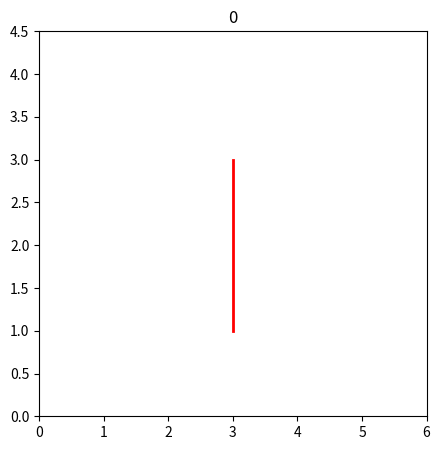

This figure's Python source:
""" [redacted] """

import numpy as np
from matplotlib import pyplot as plt
from matplotlib.animation import FuncAnimation


class AcrobatSimWorld:
    """
    Pole Balancing simulation world.
    State representation: [theta1 (float), theta1' (float), theta2 (float), theta2 (float)']
    Action representation: action ∈ {-1, 0, 1}
    """

    def __init__(self, gravity=9.8, timestep=0.05) -> None:
        self.gravity = gravity
        self.timestep = timestep

        self.l_1 = 1  # Length of upper segment
        self.l_2 = 1  # Length of lower segment
        self.lc_1 = 0.5  # Length from endpoint to center of mass for upper segment
        self.lc_2 = 0.5  # Length from endpoint to center of mass for lower segment
        self.m_1 = 1  # Mass of upper segment
        self.m_2 = 1  # Mass of lower segment

        self.theta_1 = None
        self.theta_1_der = None
        self.theta_2 = None
        self.theta_2_der = None

        self.force = 1  # Magnitude of the force applied

        self.episode_len = 400
        self.steps_taken = 0
        self.center_plot = (3, 3)
        self.history = []

    def begin_episode(self):
        """
        Starting an episode by resetting state variables
        and returning the initial state.
        """
        # Setting both angles to zero (both segments hanging straight down)
        self.theta_1 = 0
        self.theta_2 = 0

        # Setting derivatives of both angles to 0 (no rotational velocity)
        self.theta_1_der = 0
        self.theta_2_der = 0

        # Resetting the number of steps taken in the current episode
        self.steps_taken = 0

        # Resetting the history, and adding the initial state to the history
        xp_1, yp_1 = self.center_plot
        xp_2, yp_2, xtip, ytip = self.calculate_segment_positions(xp_1, yp_1)
        x_coords = [self.center_plot[0], xp_2, xtip]
        y_coords = [self.center_plot[1], yp_2, ytip]
        self.history = [(x_coords, y_coords)]

        return self.get_current_state()

    def next_state(self, action: int):
        """
        Performing an action and going to the next state.
        """

        if action < 0:  # Force to left
            applied_force = -self.force
        elif action > 0:  # Force to right
            applied_force = self.force
        else:  # No force
            applied_force = 0

        # Calculate the second derivatives of the angles
        theta_1_second_der, theta_2_second_der = self.calculate_angular_acceleration(
            applied_force)

        # Update the state variables with the calculated second derivatives
        self.theta_2_der = self.theta_2_der + self.timestep * theta_2_second_der
        self.theta_1_der = self.theta_1_der + self.timestep * theta_1_second_der
        self.theta_2 = self.theta_2 + self.timestep * self.theta_2_der
        self.theta_1 = self.theta_1 + self.timestep * self.theta_1_der

        # Calculate the reward
        if self.is_end_state():
            reward = 1
        else:
            reward = 0

        # Increment number of steps taken
        self.steps_taken += 1

        # Adding the current step to the history
        xp_1, yp_1 = self.center_plot
        xp_2, yp_2, xtip, ytip = self.calculate_segment_positions(xp_1, yp_1)
        x_coords = [self.center_plot[0], xp_2, xtip]
        y_coords = [self.center_plot[1], yp_2, ytip]
        self.history.append((x_coords, y_coords))

        return self.get_current_state(), reward

    def calculate_angular_acceleration(self, applied_force):
        """
        Calculates the second derivatives of both thetas (angular acceleration)
        using the applied force given (left, right or no force).
        """
        phi_2 = self.m_2 * self.lc_2 * self.gravity * np.cos(self.theta_1 +
                                                             self.theta_2 -
                                                             np.pi / 2)
        phi_1 = (-self.m_2 * self.l_1 * self.lc_2 *
                 (self.theta_2_der**2) * np.sin(self.theta_2)) - (
                     2 * self.m_2 * self.l_1 * self.lc_2 * self.theta_2_der *
                     self.theta_1_der * np.sin(self.theta_2)) + (
                         (self.m_1 * self.lc_1 + self.m_2 * self.l_1) *
                         self.gravity * np.cos(self.theta_1 - np.pi / 2) +
                         phi_2)
        d_2 = self.m_2 * (
            (self.lc_2**2) + self.l_1 * self.lc_2 * np.cos(self.theta_2)) + 1
        d_1 = self.m_1 * (self.lc_1**2) + self.m_2 * (
            (self.l_1**2) + (self.lc_2**2) +
            2 * self.l_1 * self.lc_2 * np.cos(self.theta_2)) + 2
        theta_2_second_der = (pow(
            (self.m_2 * (self.lc_2**2) + 1 - (d_2**2) / d_1),
            -1)) * (applied_force +
                    (d_2 / d_1) * phi_1 - self.m_2 * self.l_1 * self.lc_2 *
                    (self.theta_1_der**2) * np.sin(self.theta_2) - phi_2)
        theta_1_second_der = -(d_2 * theta_2_second_der + phi_1) / d_1
        return theta_1_second_der, theta_2_second_der

    def calculate_segment_positions(self, xp_1, yp_1):
        """
        Calculates the positions of the pivot point p2
        and the tip of the second segment.
        """
        xp_2 = xp_1 + self.l_1 * np.sin(self.theta_1)
        yp_2 = yp_1 - self.l_1 * np.cos(self.theta_1)
        xtip = xp_2 + self.l_2 * np.sin(self.theta_2)
        ytip = yp_2 - self.l_2 * np.cos(self.theta_2)
        return xp_2, yp_2, xtip, ytip

    def end_episode(self):
        """
        Ending the episode.
        """
        self.show_episode()

    def get_current_state(self):
        """
        Returns current state, but with rounded values so that the number
        of possible states stays relatively small
        """
        return self.one_hot_encode(
            (self.theta_1, self.theta_1_der, self.theta_2, self.theta_2_der))

    def get_valid_actions(self):
        """
        Returns list of actions that can be performed in a certain state,
        which will always be moving the cart left or right
        """
        return [-1, 0, 1]

    def is_end_state(self):
        """
        Checks whether current state is an end state or not.
        Current state is end state if tip is above goal height.
        """
        _, _, _, ytip = self.calculate_segment_positions(0, 0)
        if ytip >= self.l_2:
            return True
        return False

    def one_hot_encode(self, state):
        """
        One hot encoding.
        """
        one_hot_theta_1 = self.one_hot_encode_sign(state[0])
        one_hot_theta_1_der = self.one_hot_encode_number(state[1])
        one_hot_theta_2 = self.one_hot_encode_sign(state[2])
        one_hot_theta_2_der = self.one_hot_encode_number(state[3])
        return np.concatenate((one_hot_theta_1, one_hot_theta_1_der,
                               one_hot_theta_2, one_hot_theta_2_der))

    def one_hot_encode_sign(self, number):
        """
        One hot encoding sign numbers (and 0)
        """
        sign = np.sign(number)
        one_hot = np.zeros(3)
        one_hot[int(sign) + 1] = 1
        return one_hot

    def one_hot_encode_number(self, number):
        """
        One hot encoding numbers
        """
        n = 3
        one_hot = np.zeros((2 * n) + 1)
        if number >= -(n - 1) and number <= (n - 1):
            one_hot[int(number) + n] = 1
        elif number < -(n - 1):
            one_hot[0] = 1
        else:
            one_hot[-1] = 1
        return one_hot

    def show_episode(self, interval: int = 10):
        """
        Shows the given state in pyplot.
        """
        fig, ax = plt.subplots(figsize=(5, 5))
        ax.set(xlim=(0, 6), ylim=(0, 4.5))
        segments = ax.plot(self.history[0][0],
                           self.history[0][1],
                           color='red',
                           lw=2)[0]

        def animate(i):
            x_coords = self.history[i][0]
            y_coords = self.history[i][1]
            segments.set_xdata(x_coords)
            segments.set_ydata(y_coords)
            ax.set_title(str(i))

        _ = FuncAnimation(fig, animate, interval=interval)
        plt.draw()
        plt.show()
        return segments


def main():
    """
    Main function for testing acrobat simworld
    """
    simworld = AcrobatSimWorld()
    simworld.begin_episode()
    for _ in range(200):
        simworld.next_state(1)
    # for _ in range(50):
    #     simworld.next_state(-1)
    for _ in range(1000):
        simworld.next_state(0)
    simworld.show_episode(interval=20)


if __name__ == '__main__':
    main()
